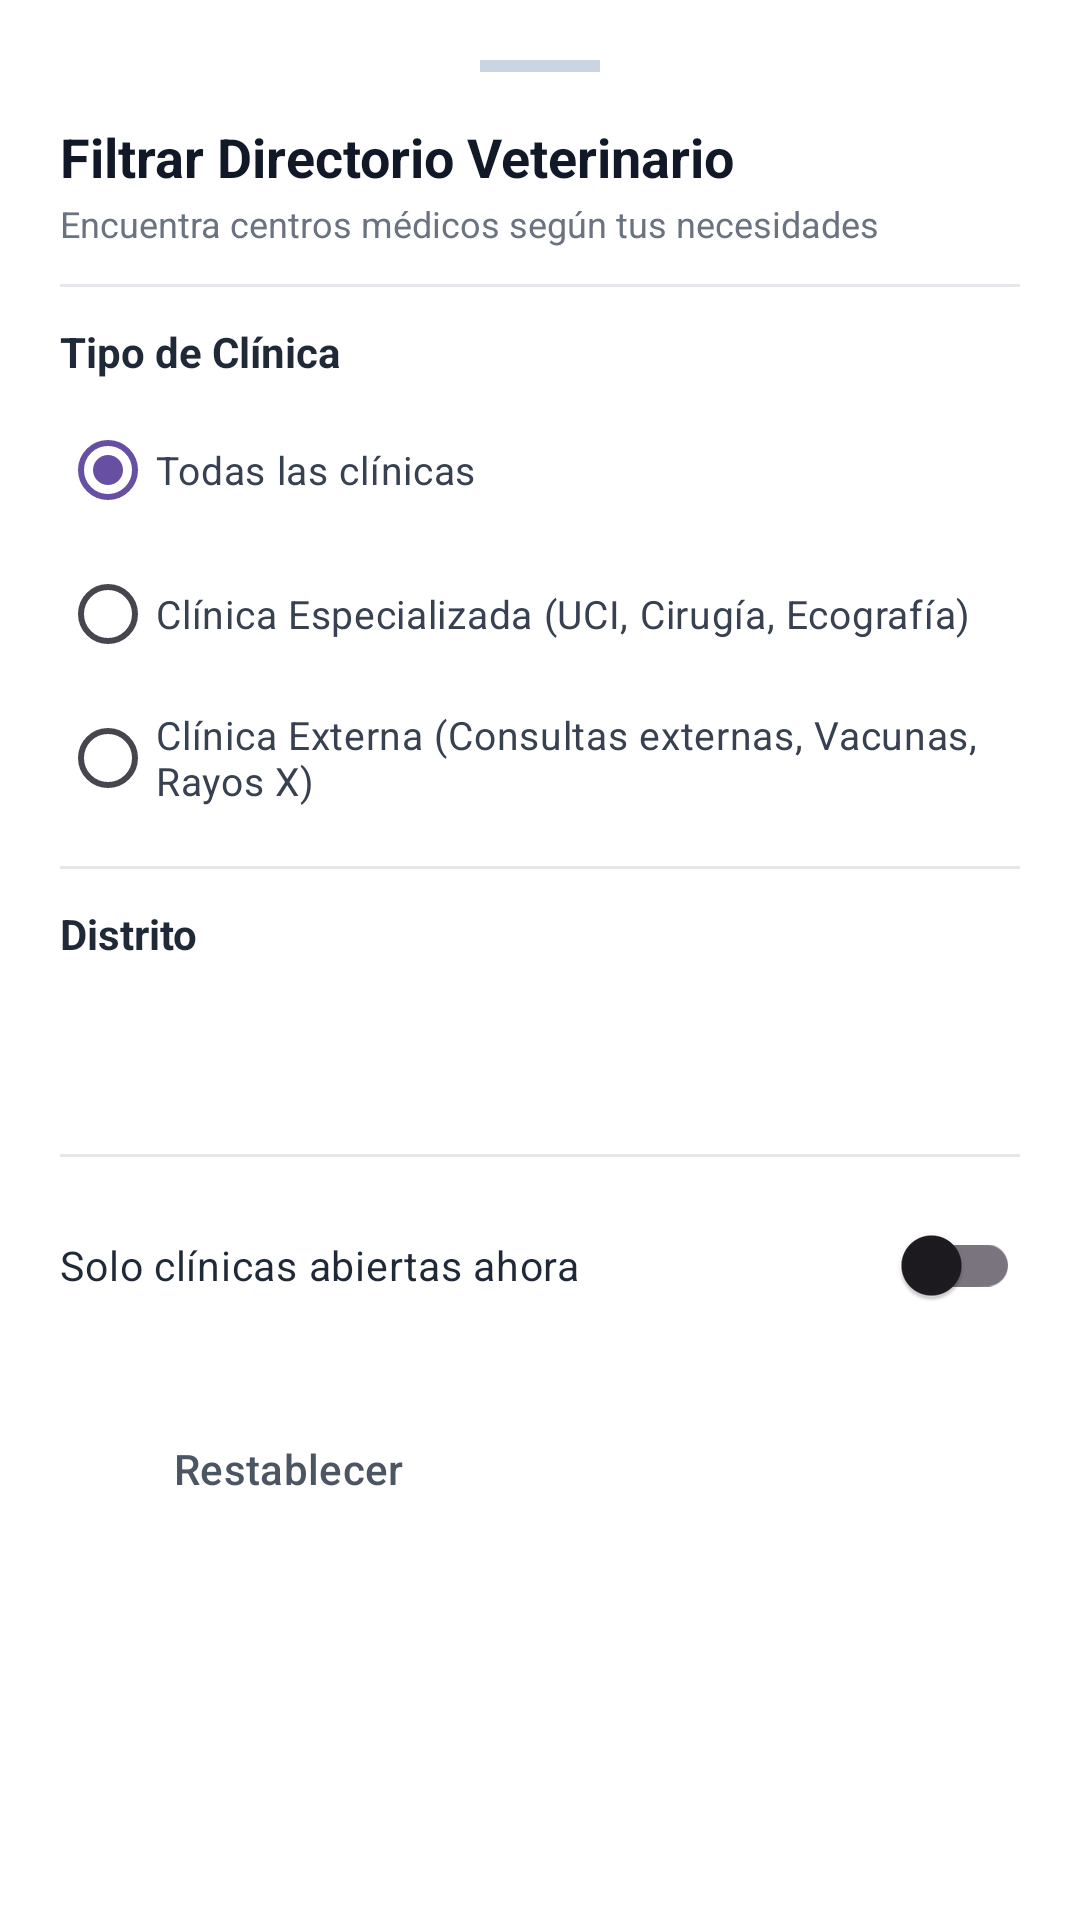

Here is an Android app screen rendered from its layout file. Give the layout XML and the strings, colors and styles it references.
<!-- AndroidManifest.xml: application theme Theme.ProyectoZoloopatas -->
<!-- res/layout/dialog_filtro_veterinarias.xml -->
<?xml version="1.0" encoding="utf-8"?>
<LinearLayout
    xmlns:android="http://schemas.android.com/apk/res/android"
    xmlns:app="http://schemas.android.com/apk/res-auto"
    android:layout_width="match_parent"
    android:layout_height="wrap_content"
    android:background="@android:color/white"
    android:orientation="vertical"
    android:padding="20dp">

    
    <View
        android:layout_width="40dp"
        android:layout_height="4dp"
        android:layout_gravity="center_horizontal"
        android:background="#CBD5E1"
        android:layout_marginBottom="16dp" />

    <TextView
        android:layout_width="wrap_content"
        android:layout_height="wrap_content"
        android:text="Filtrar Directorio Veterinario"
        android:textColor="#111827"
        android:textSize="18sp"
        android:textStyle="bold" />

    <TextView
        android:layout_width="wrap_content"
        android:layout_height="wrap_content"
        android:layout_marginTop="2dp"
        android:text="Encuentra centros médicos según tus necesidades"
        android:textColor="#6B7280"
        android:textSize="12sp" />

    
    <View
        android:layout_width="match_parent"
        android:layout_height="1dp"
        android:layout_marginTop="12dp"
        android:layout_marginBottom="12dp"
        android:background="#E5E7EB" />

    
    <TextView
        android:layout_width="wrap_content"
        android:layout_height="wrap_content"
        android:text="Tipo de Clínica"
        android:textColor="#1F2937"
        android:textSize="14sp"
        android:textStyle="bold" />

    <RadioGroup
        android:id="@+id/rgTipoClinica"
        android:layout_width="match_parent"
        android:layout_height="wrap_content"
        android:layout_marginTop="6dp">

        <RadioButton
            android:id="@+id/rbTipoTodas"
            android:layout_width="wrap_content"
            android:layout_height="wrap_content"
            android:checked="true"
            android:text="Todas las clínicas"
            android:textColor="#374151"
            android:textSize="13sp" />

        <RadioButton
            android:id="@+id/rbTipoEspecializada"
            android:layout_width="wrap_content"
            android:layout_height="wrap_content"
            android:text="Clínica Especializada (UCI, Cirugía, Ecografía)"
            android:textColor="#374151"
            android:textSize="13sp" />

        <RadioButton
            android:id="@+id/rbTipoExterna"
            android:layout_width="wrap_content"
            android:layout_height="wrap_content"
            android:text="Clínica Externa (Consultas externas, Vacunas, Rayos X)"
            android:textColor="#374151"
            android:textSize="13sp" />
    </RadioGroup>

    
    <View
        android:layout_width="match_parent"
        android:layout_height="1dp"
        android:layout_marginTop="12dp"
        android:layout_marginBottom="12dp"
        android:background="#E5E7EB" />

    
    <TextView
        android:layout_width="wrap_content"
        android:layout_height="wrap_content"
        android:text="Distrito"
        android:textColor="#1F2937"
        android:textSize="14sp"
        android:textStyle="bold" />

    <Spinner
        android:id="@+id/spinnerDistrito"
        android:layout_width="match_parent"
        android:layout_height="46dp"
        android:layout_marginTop="6dp"
        android:background="@drawable/bg_search_bar"
        android:paddingStart="12dp"
        android:paddingEnd="12dp" />

    
    <View
        android:layout_width="match_parent"
        android:layout_height="1dp"
        android:layout_marginTop="12dp"
        android:layout_marginBottom="12dp"
        android:background="#E5E7EB" />

    
    <com.google.android.material.switchmaterial.SwitchMaterial
        android:id="@+id/switchSoloAbiertas"
        android:layout_width="match_parent"
        android:layout_height="wrap_content"
        android:text="Solo clínicas abiertas ahora"
        android:textColor="#1F2937"
        android:textSize="13.5sp" />

    
    <LinearLayout
        android:layout_width="match_parent"
        android:layout_height="wrap_content"
        android:layout_marginTop="20dp"
        android:orientation="horizontal">

        <Button
            android:id="@+id/btnRestablecerFiltros"
            style="@style/Widget.Material3.Button.OutlinedButton"
            android:layout_width="0dp"
            android:layout_height="48dp"
            android:layout_marginEnd="8dp"
            android:layout_weight="1"
            android:text="Restablecer"
            android:textColor="#4B5563"
            android:textAllCaps="false" />

        <Button
            android:id="@+id/btnAplicarFiltros"
            style="@style/Widget.Material3.Button"
            android:layout_width="0dp"
            android:layout_height="48dp"
            android:layout_marginStart="8dp"
            android:layout_weight="1"
            android:backgroundTint="#007A6E"
            android:text="Aplicar Filtros"
            android:textColor="@android:color/white"
            android:textStyle="bold"
            android:textAllCaps="false" />
    </LinearLayout>

</LinearLayout>
<!-- resources referenced by this layout -->
<resources>
  <style name="Theme.ProyectoZoloopatas" parent="Base.Theme.ProyectoZoloopatas" />
  <style name="Base.Theme.ProyectoZoloopatas" parent="Theme.Material3.DayNight.NoActionBar">
          
          
      </style>
</resources>
